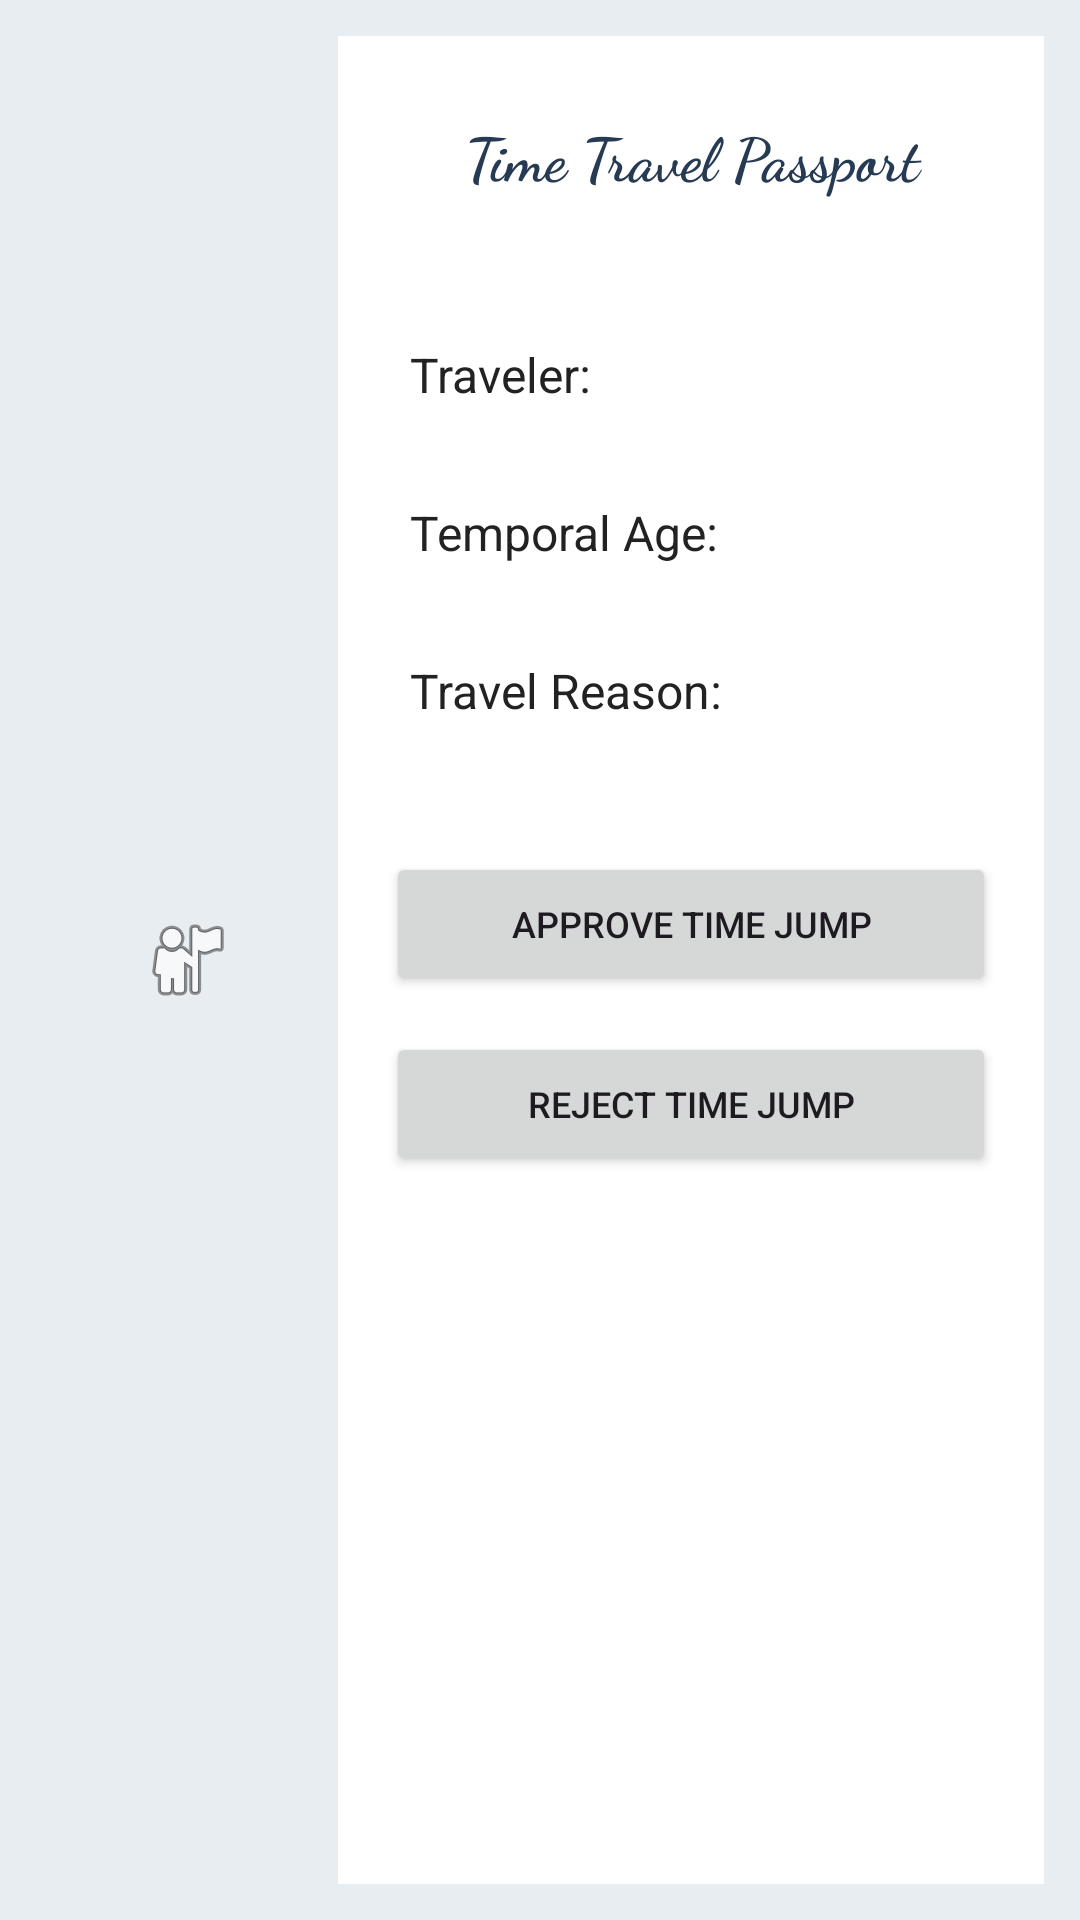

This screen was rendered from an Android layout file. Write that file and the resources it references.
<!-- AndroidManifest.xml: application theme Theme.TimeTravelCustoms -->
<!-- res/layout/activity_verification.xml -->
<?xml version="1.0" encoding="utf-8"?>
<LinearLayout
    xmlns:android="http://schemas.android.com/apk/res/android"
    android:id="@+id/layout_verification_mng"
    android:layout_width="match_parent"
    android:layout_height="match_parent"
    android:orientation="horizontal"
    android:padding="12dp"
    android:background="#E8EDF2">

    

    <ImageView
        android:id="@+id/img_passport_mng"
        android:layout_width="0dp"
        android:layout_height="match_parent"
        android:layout_weight="0.3"
        android:src="@android:drawable/ic_menu_myplaces"
        android:scaleType="centerInside"
        android:contentDescription="Traveler passport"/>

    

    <RelativeLayout
        android:id="@+id/info_container_mng"
        android:layout_width="0dp"
        android:layout_height="match_parent"
        android:layout_weight="0.7"
        android:background="#FFFFFF"
        android:padding="16dp">

        <TextView
            android:id="@+id/tv_title_mng"
            android:layout_width="match_parent"
            android:layout_height="wrap_content"
            android:fontFamily="cursive"
            android:gravity="center"
            android:padding="10dp"
            android:text="Time Travel Passport"
            android:textColor="#263B53"
            android:textSize="20sp"
            android:textStyle="bold" />

        <TextView
            android:id="@+id/tv_name_mng"
            android:layout_width="match_parent"
            android:layout_height="wrap_content"
            android:layout_below="@id/tv_title_mng"
            android:layout_marginTop="30dp"
            android:text="Traveler:"
            android:textSize="16sp"
            android:textColor="#222222"
            android:padding="8dp"/>

        <TextView
            android:id="@+id/tv_age_mng"
            android:layout_width="match_parent"
            android:layout_height="wrap_content"
            android:layout_below="@id/tv_name_mng"
            android:layout_marginTop="15dp"
            android:text="Temporal Age:"
            android:textSize="16sp"
            android:textColor="#222222"
            android:padding="8dp"/>

        <TextView
            android:id="@+id/tv_reason_mng"
            android:layout_width="match_parent"
            android:layout_height="wrap_content"
            android:layout_below="@id/tv_age_mng"
            android:layout_marginTop="15dp"
            android:text="Travel Reason:"
            android:textSize="16sp"
            android:textColor="#222222"
            android:padding="8dp"/>

        

        <LinearLayout
            android:id="@+id/buttons_container_mng"
            android:layout_width="match_parent"
            android:layout_height="wrap_content"
            android:layout_below="@id/tv_reason_mng"
            android:layout_marginTop="35dp"
            android:orientation="vertical">

            <Button
                android:id="@+id/btn_approve_mng"
                android:layout_width="match_parent"
                android:layout_height="wrap_content"
                android:text="APPROVE TIME JUMP"
                android:textSize="12sp"/>

            <Button
                android:id="@+id/btn_reject_mng"
                android:layout_width="match_parent"
                android:layout_height="wrap_content"
                android:layout_marginTop="12dp"
                android:text="REJECT TIME JUMP"
                android:textSize="12sp"/>

        </LinearLayout>

    </RelativeLayout>

</LinearLayout>
<!-- resources referenced by this layout -->
<resources>
  <style name="Theme.TimeTravelCustoms" parent="Base.Theme.TimeTravelCustoms" />
  <style name="Base.Theme.TimeTravelCustoms" parent="Theme.Material3.DayNight.NoActionBar">
          
          
      </style>
</resources>
